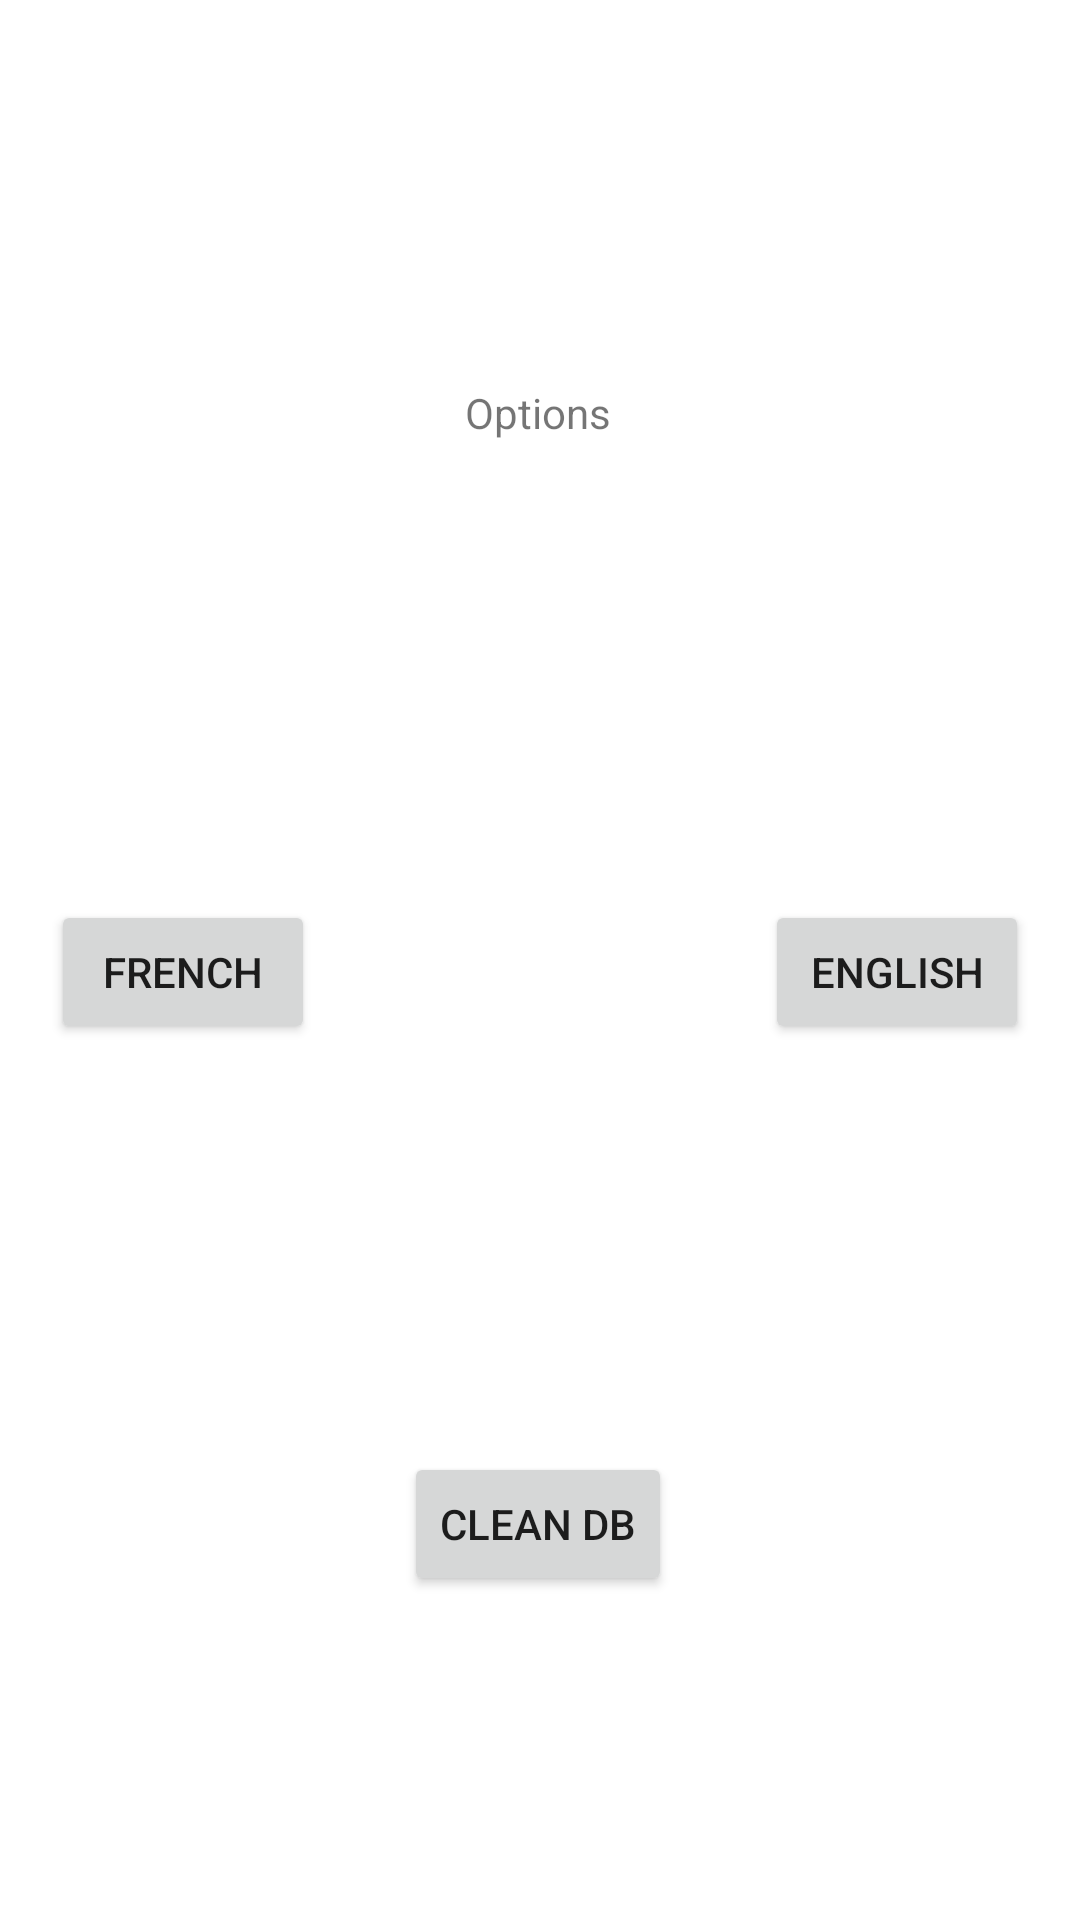

Reconstruct the res/layout file that produces this screen, plus the resources it refers to.
<!-- AndroidManifest.xml: application theme AppTheme -->
<!-- res/layout/activity_optionmenu_display.xml -->
<?xml version="1.0" encoding="utf-8"?>
<android.support.constraint.ConstraintLayout xmlns:android="http://schemas.android.com/apk/res/android"
    android:layout_width="match_parent"
    android:layout_height="match_parent"
    xmlns:app="http://schemas.android.com/apk/res-auto"
    xmlns:tools="http://schemas.android.com/tools">


    <TextView
        android:id="@+id/optionTitle"
        android:layout_width="wrap_content"
        android:layout_height="wrap_content"
        android:layout_marginTop="128dp"
        android:text="@string/intro_menu_opt"
        app:layout_constraintEnd_toEndOf="parent"
        app:layout_constraintHorizontal_bias="0.498"
        app:layout_constraintStart_toStartOf="parent"
        app:layout_constraintTop_toTopOf="parent" />

    <Button
        android:id="@+id/button_french"
        android:layout_width="wrap_content"
        android:layout_height="wrap_content"
        android:layout_marginStart="80dp"
        android:layout_marginLeft="80dp"
        android:layout_marginTop="300dp"
        android:layout_marginEnd="75dp"
        android:layout_marginRight="75dp"
        android:onClick="onFrenchClicked"
        android:text="@string/option_menu_french"
        app:layout_constraintEnd_toStartOf="@+id/button_english"
        app:layout_constraintStart_toStartOf="parent"
        app:layout_constraintTop_toTopOf="parent" />

    <Button
        android:id="@+id/button_english"
        android:layout_width="wrap_content"
        android:layout_height="wrap_content"
        android:layout_marginStart="75dp"
        android:layout_marginLeft="75dp"
        android:layout_marginTop="300dp"
        android:layout_marginEnd="80dp"
        android:layout_marginRight="80dp"
        android:onClick="onEnglishClicked"
        android:text="@string/option_menu_english"
        app:layout_constraintEnd_toEndOf="parent"
        app:layout_constraintStart_toEndOf="@+id/button_french"
        app:layout_constraintTop_toTopOf="parent" />

    <Button
        android:id="@+id/button_cleanDB"
        android:layout_width="wrap_content"
        android:layout_height="wrap_content"
        android:layout_marginTop="136dp"
        android:onClick="onCleanDBClicked"
        android:text="@string/option_menu_cleanDB"
        app:layout_constraintEnd_toEndOf="parent"
        app:layout_constraintHorizontal_bias="0.498"
        app:layout_constraintStart_toStartOf="parent"
        app:layout_constraintTop_toBottomOf="@+id/button_french" />


</android.support.constraint.ConstraintLayout>
<!-- resources referenced by this layout -->
<resources>
  <string name="intro_menu_opt">Options</string>
  <string name="option_menu_cleanDB">Clean DB</string>
  <string name="option_menu_english">English</string>
  <string name="option_menu_french">French</string>
</resources>
